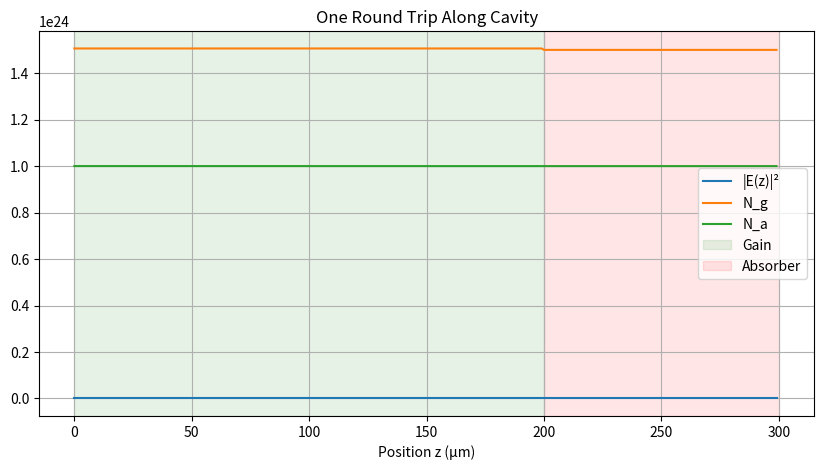

The script that saved this image:
import numpy as np
import matplotlib.pyplot as plt

# --- Parameters ---
L = 300  # total cavity length in µm
dz = 1   # spatial step in µm
Z = np.arange(0, L, dz)
Nz = len(Z)

# Gain section: first 200 µm, Absorber: last 100 µm
gain_mask = Z < 200
abs_mask = Z >= 200

# Initial pulse (Gaussian)
z0 = 150
sigma = 10
E = np.exp(-((Z - z0) ** 2) / (2 * sigma ** 2)).astype(np.complex128)

# Initial carrier densities
N_g = np.full(Nz, 1.5e24)  # gain section carrier density [1/m^3]
N_a = np.full(Nz, 1.0e24)  # absorber carrier density [1/m^3]

# Constants
g0 = 2e-20     # gain coefficient [m^2]
a0 = 1e-20     # absorption coefficient [m^2]
N_tr = 1e24    # transparency carrier density
N_sat = 1.5e24
gamma = 20     # distributed losses [1/m]
dz_m = dz * 1e-6  # convert µm to meters
dt = 0.1e-12   # time step for carrier update [s]

# Carrier lifetimes
tau_g = 1e-9   # [s]
tau_a = 0.5e-9
I_g = 10e-3    # injection current [A]
q = 1.6e-19    # electron charge
V_g = 1e-18    # active volume [m^3]
Gamma_g = 1
Gamma_a = 1

# --- Simulation (one round trip) ---
for i in range(Nz):
    idx = i

    # Get current E, N_g, N_a at position
    E_i = E[idx]
    I_i = np.abs(E_i)**2

    # Calculate gain and absorption
    g_i = g0 * max(N_g[idx] - N_tr, 0) if gain_mask[idx] else 0
    a_i = a0 * (1 - N_a[idx]/N_sat) if abs_mask[idx] else 0

    # Update field: E(z+dz) = E(z) * exp(gain-loss)
    dE = 0.5 * (g_i - a_i - gamma) * dz_m * E[idx]
    E[idx] += dE

    # Update carrier densities (Euler step)
    if gain_mask[idx]:
        dNg = (I_g / (q * V_g) - N_g[idx]/tau_g - Gamma_g * g_i * I_i) * dt
        N_g[idx] += dNg
    if abs_mask[idx]:
        dNa = (-N_a[idx]/tau_a - Gamma_a * a_i * I_i) * dt
        N_a[idx] += dNa

# --- Plot ---
plt.figure(figsize=(10, 5))
plt.plot(Z, np.abs(E)**2, label='|E(z)|²')
plt.plot(Z, N_g, label='N_g')
plt.plot(Z, N_a, label='N_a')
plt.axvspan(0, 200, color='green', alpha=0.1, label='Gain')
plt.axvspan(200, 300, color='red', alpha=0.1, label='Absorber')
plt.xlabel("Position z (µm)")
plt.legend()
plt.title("One Round Trip Along Cavity")
plt.grid()
plt.show()
